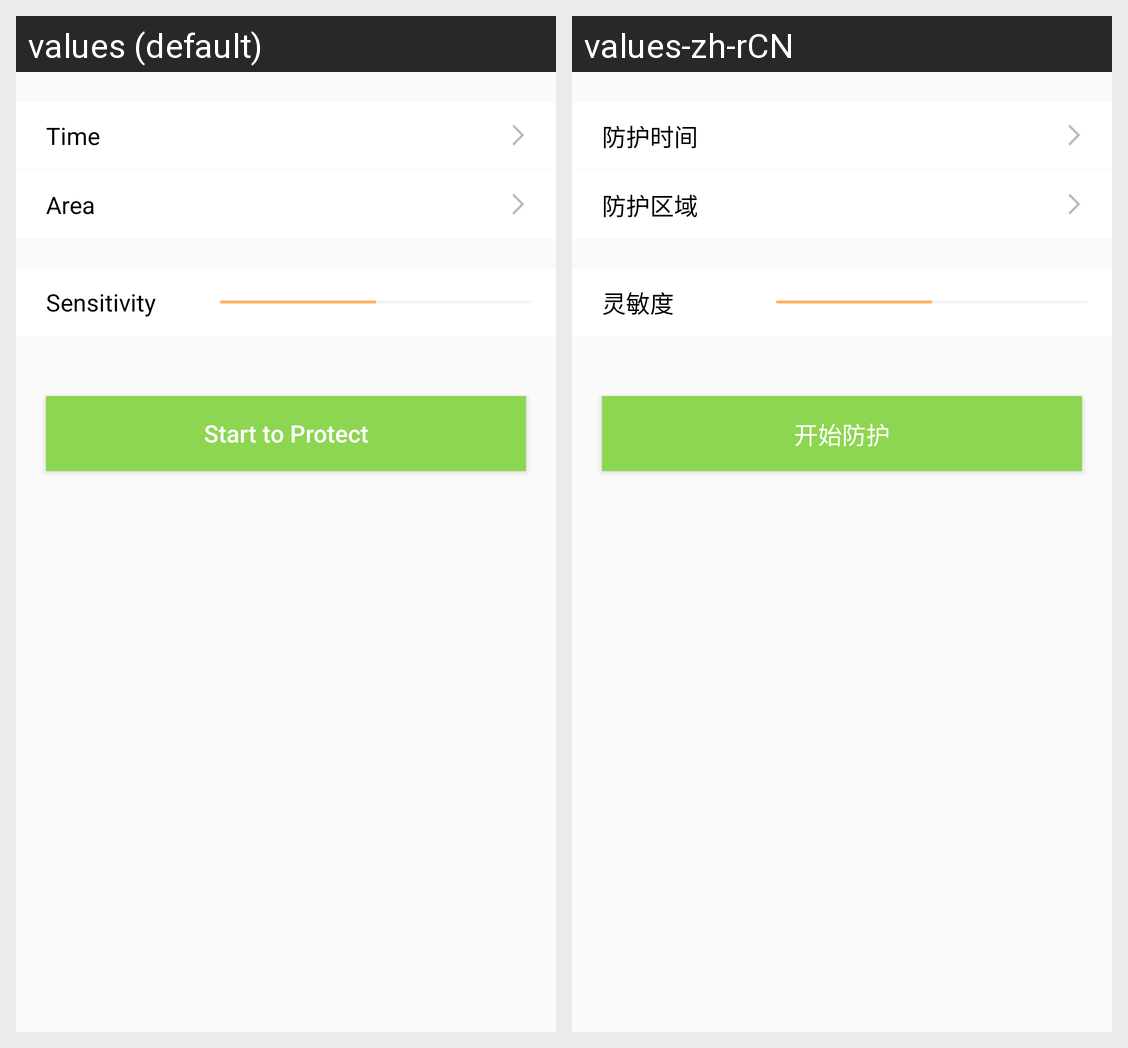

This grid shows one Android layout under two languages. Give, for every string resource on the screen, its name, the default text and each shown locale's text.
Android screen res/layout/activity_camera_protect_setting.xml rendered under 2 locales, left to right: values (default), values-zh-rCN. Device: Nexus 5 (rendered at 1080×1920; each locale shown at half size, 540×960, under a caption strip naming it); theme AppTheme.
Strings drawn on this screen, with the default value and each locale's value (text and hints the layout hard-codes, and strings that could not be matched under every locale, appear in the picture but are not listed):

Protective_Time
  values: Time
  values-zh-rCN: 防护时间

Protective_Area
  values: Area
  values-zh-rCN: 防护区域

Sensitivity
  values: Sensitivity
  values-zh-rCN: 灵敏度

Begin_Safety_Protection
  values: Start to Protect
  values-zh-rCN: 开始防护
